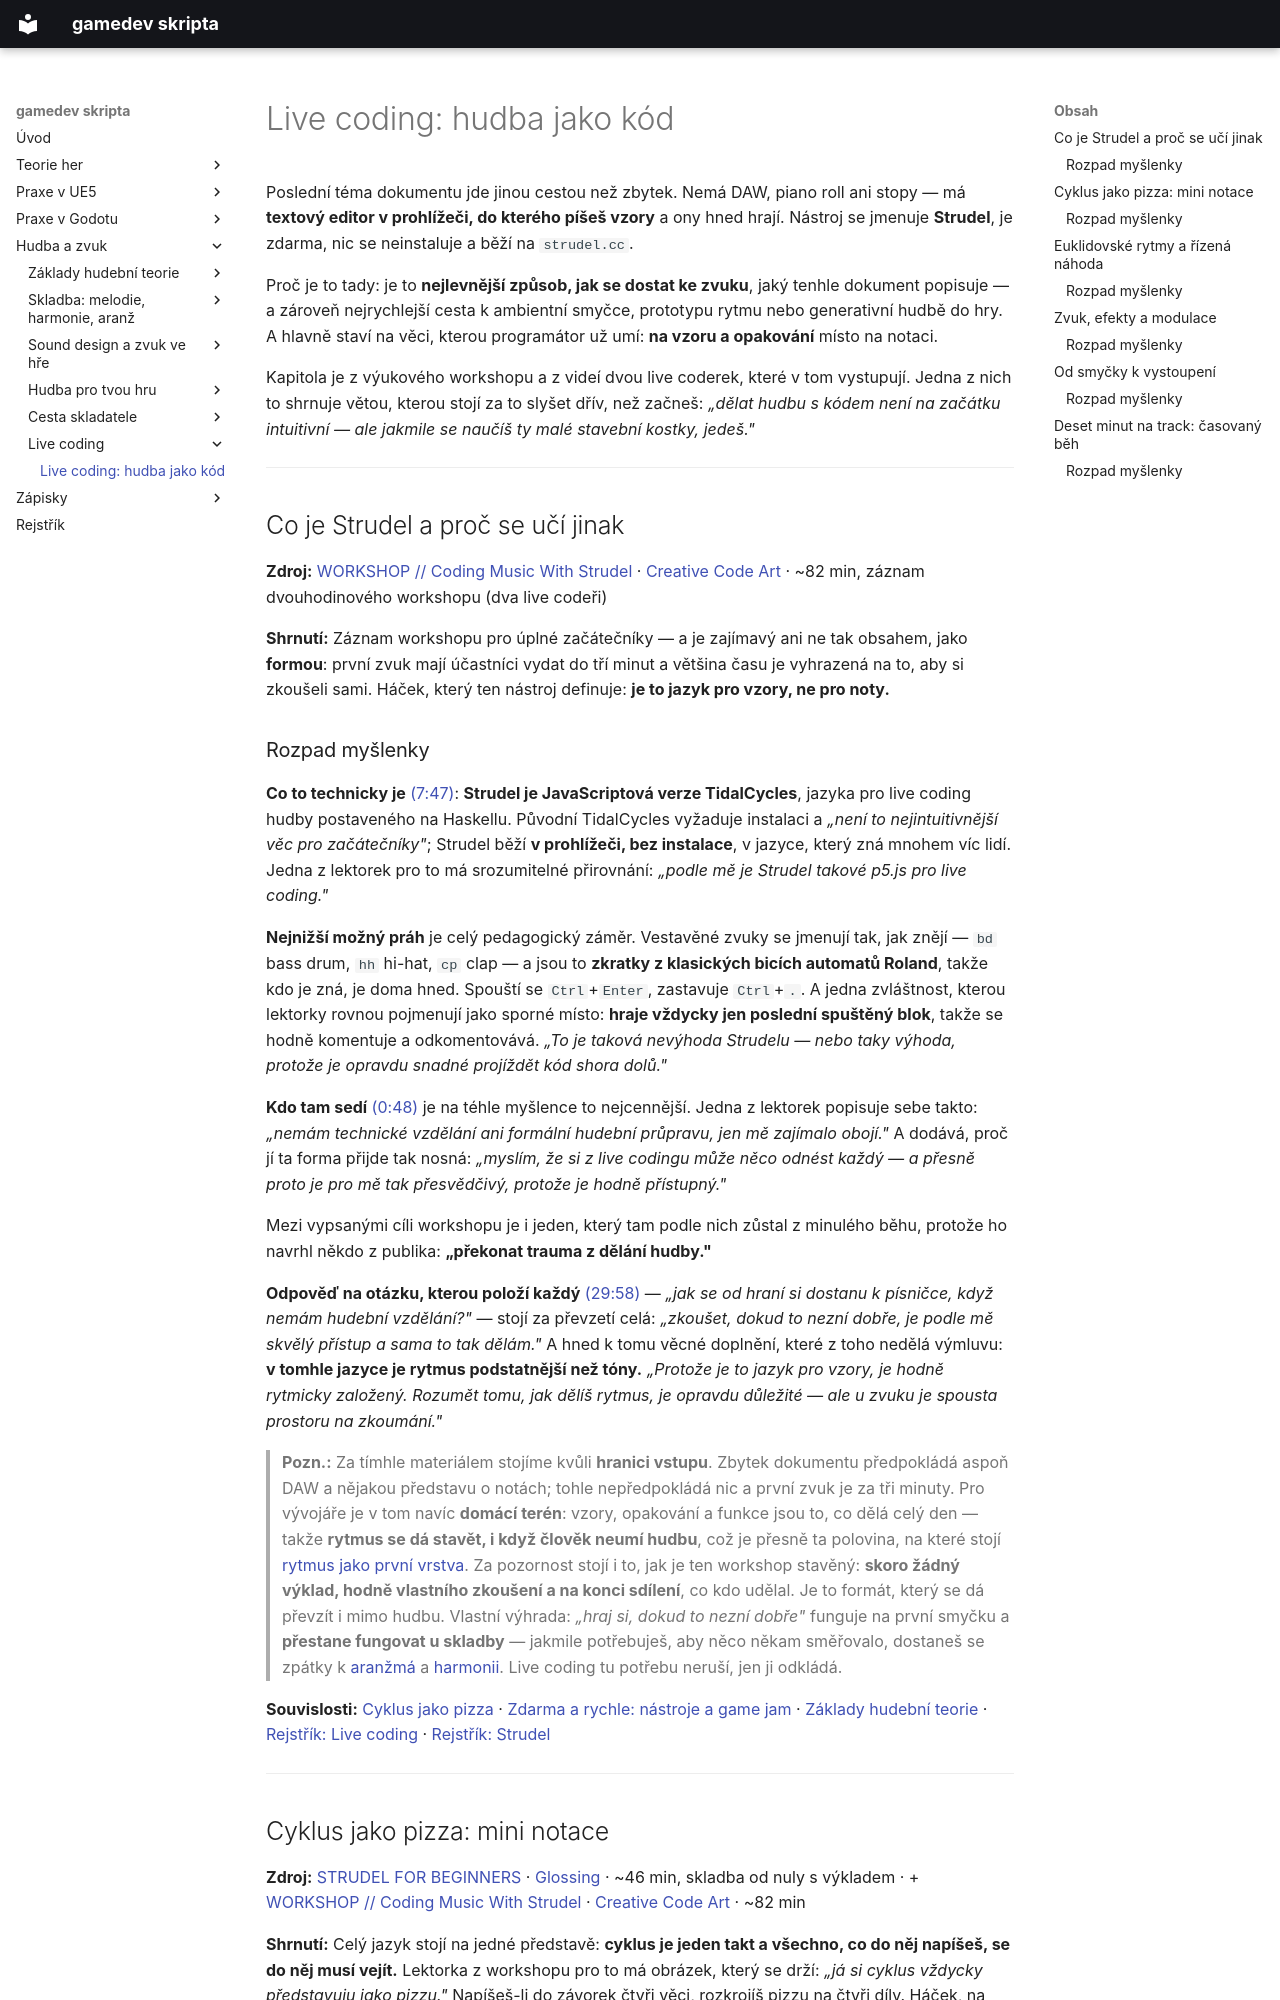

repository: Martinsafka/gamedev-skripta · page: hudba/live-coding/index.html · generator: mkdocs

# Live coding: hudba jako kód

Poslední téma dokumentu jde jinou cestou než zbytek. Nemá DAW, piano roll ani stopy — má **textový editor v prohlížeči, do kterého píšeš vzory** a ony hned hrají. Nástroj se jmenuje **Strudel**, je zdarma, nic se neinstaluje a běží na `strudel.cc`.

Proč je to tady: je to **nejlevnější způsob, jak se dostat ke zvuku**, jaký tenhle dokument popisuje — a zároveň nejrychlejší cesta k ambientní smyčce, prototypu rytmu nebo generativní hudbě do hry. A hlavně staví na věci, kterou programátor už umí: **na vzoru a opakování** místo na notaci.

Kapitola je z výukového workshopu a z videí dvou live coderek, které v tom vystupují. Jedna z nich to shrnuje větou, kterou stojí za to slyšet dřív, než začneš: *„dělat hudbu s kódem není na začátku intuitivní — ale jakmile se naučíš ty malé stavební kostky, jedeš."*

---

## Co je Strudel a proč se učí jinak

**Zdroj:** [WORKSHOP // Coding Music With Strudel](https://www.youtube.com/watch?v=oqyAJ4WeKoU) · [Creative Code Art](https://www.youtube.com/channel/UCVWW3CvU95_1o0Em5H0qZWw) · ~82 min, záznam dvouhodinového workshopu (dva live codeři)

**Shrnutí:** Záznam workshopu pro úplné začátečníky — a je zajímavý ani ne tak obsahem, jako **formou**: první zvuk mají účastníci vydat do tří minut a většina času je vyhrazená na to, aby si zkoušeli sami. Háček, který ten nástroj definuje: **je to jazyk pro vzory, ne pro noty.**

### Rozpad myšlenky

**Co to technicky je** [(7:47)](https://www.youtube.com/watch?v=oqyAJ4WeKoU&t=467s): **Strudel je JavaScriptová verze TidalCycles**, jazyka pro live coding hudby postaveného na Haskellu. Původní TidalCycles vyžaduje instalaci a *„není to nejintuitivnější věc pro začátečníky"*; Strudel běží **v prohlížeči, bez instalace**, v jazyce, který zná mnohem víc lidí. Jedna z lektorek pro to má srozumitelné přirovnání: *„podle mě je Strudel takové p5.js pro live coding."*

**Nejnižší možný práh** je celý pedagogický záměr. Vestavěné zvuky se jmenují tak, jak znějí — `bd` bass drum, `hh` hi-hat, `cp` clap — a jsou to **zkratky z klasických bicích automatů Roland**, takže kdo je zná, je doma hned. Spouští se `Ctrl`+`Enter`, zastavuje `Ctrl`+`.`. A jedna zvláštnost, kterou lektorky rovnou pojmenují jako sporné místo: **hraje vždycky jen poslední spuštěný blok**, takže se hodně komentuje a odkomentovává. *„To je taková nevýhoda Strudelu — nebo taky výhoda, protože je opravdu snadné projíždět kód shora dolů."*

**Kdo tam sedí** [(0:48)](https://www.youtube.com/watch?v=oqyAJ4WeKoU&t=48s) je na téhle myšlence to nejcennější. Jedna z lektorek popisuje sebe takto: *„nemám technické vzdělání ani formální hudební průpravu, jen mě zajímalo obojí."* A dodává, proč jí ta forma přijde tak nosná: *„myslím, že si z live codingu může něco odnést každý — a přesně proto je pro mě tak přesvědčivý, protože je hodně přístupný."*

Mezi vypsanými cíli workshopu je i jeden, který tam podle nich zůstal z minulého běhu, protože ho navrhl někdo z publika: **„překonat trauma z dělání hudby."**

**Odpověď na otázku, kterou položí každý** [(29:58)](https://www.youtube.com/watch?v=oqyAJ4WeKoU&t=1798s) — *„jak se od hraní si dostanu k písničce, když nemám hudební vzdělání?"* — stojí za převzetí celá: *„zkoušet, dokud to nezní dobře, je podle mě skvělý přístup a sama to tak dělám."* A hned k tomu věcné doplnění, které z toho nedělá výmluvu: **v tomhle jazyce je rytmus podstatnější než tóny.** *„Protože je to jazyk pro vzory, je hodně rytmicky založený. Rozumět tomu, jak dělíš rytmus, je opravdu důležité — ale u zvuku je spousta prostoru na zkoumání."*

> **Pozn.:** Za tímhle materiálem stojíme kvůli **hranici vstupu**. Zbytek dokumentu předpokládá aspoň DAW a nějakou představu o notách; tohle nepředpokládá nic a první zvuk je za tři minuty. Pro vývojáře je v tom navíc **domácí terén**: vzory, opakování a funkce jsou to, co dělá celý den — takže **rytmus se dá stavět, i když člověk neumí hudbu**, což je přesně ta polovina, na které stojí [rytmus jako první vrstva](../teorie/game-feel.md). Za pozornost stojí i to, jak je ten workshop stavěný: **skoro žádný výklad, hodně vlastního zkoušení a na konci sdílení**, co kdo udělal. Je to formát, který se dá převzít i mimo hudbu. Vlastní výhrada: *„hraj si, dokud to nezní dobře"* funguje na první smyčku a **přestane fungovat u skladby** — jakmile potřebuješ, aby něco někam směřovalo, dostaneš se zpátky k [aranžmá](aranz.md) a [harmonii](akordy-a-harmonie.md). Live coding tu potřebu neruší, jen ji odkládá.

**Souvislosti:** [Cyklus jako pizza](#cyklus-jako-pizza-mini-notace) · [Zdarma a rychle: nástroje a game jam](nastroje-zdarma-a-game-jam.md) · [Základy hudební teorie](hudebni-teorie-zaklady.md) · [Rejstřík: Live coding](../rejstrik.md#live-coding) · [Rejstřík: Strudel](../rejstrik.md#strudel)

---

## Cyklus jako pizza: mini notace

**Zdroj:** [STRUDEL FOR BEGINNERS](https://www.youtube.com/watch?v=m7Rp46AU8dw) · [Glossing](https://www.youtube.com/channel/UCHrhiATyh5jAMboL2ywGyJQ) · ~46 min, skladba od nuly s výkladem · + [WORKSHOP // Coding Music With Strudel](https://www.youtube.com/watch?v=oqyAJ4WeKoU) · [Creative Code Art](https://www.youtube.com/channel/UCVWW3CvU95_1o0Em5H0qZWw) · ~82 min

**Shrnutí:** Celý jazyk stojí na jedné představě: **cyklus je jeden takt a všechno, co do něj napíšeš, se do něj musí vejít.** Lektorka z workshopu pro to má obrázek, který se drží: *„já si cyklus vždycky představuju jako pizzu."* Napíšeš-li do závorek čtyři věci, rozkrojíš pizzu na čtyři díly. Háček, na kterém začátečník nutně narazí: **vzory zleva doprava určují, jak často se ten vpravo vůbec vzorkuje.**
